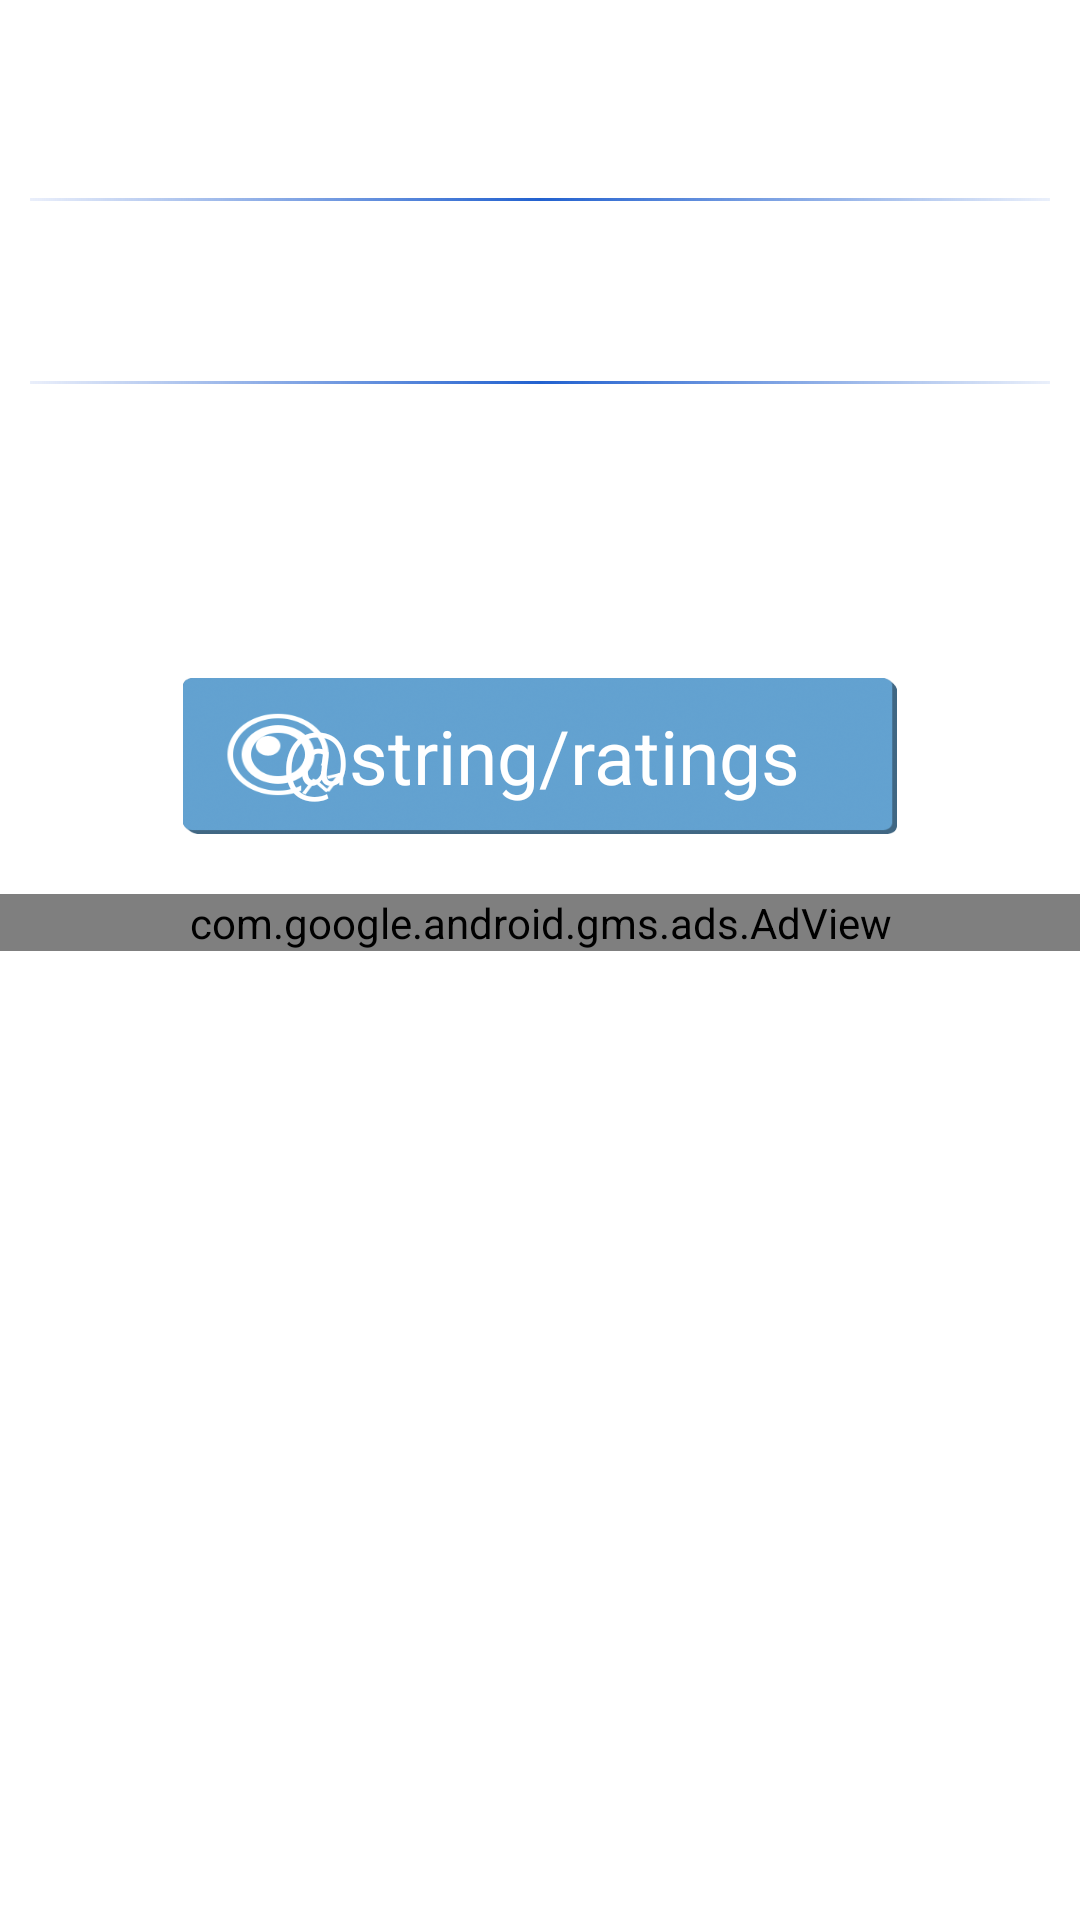

This screen was rendered from an Android layout file. Write that file and the resources it references.
<!-- AndroidManifest.xml: application theme AppTheme -->
<!-- res/layout/results_stat.xml -->
<?xml version="1.0" encoding="utf-8"?>
<LinearLayout xmlns:android="http://schemas.android.com/apk/res/android"
    xmlns:ads="http://schemas.android.com/apk/res-auto"

    android:orientation="vertical"
    android:layout_width="wrap_content"
    android:layout_height="fill_parent"
    android:background="@drawable/backg"
    android:scrollbars="vertical"
    android:tileMode="repeat"
    >

    <TextView
        style="@style/text_32"
        android:layout_marginTop="0dp"
        android:layout_width="fill_parent"
        android:layout_height="36dp"
        android:text="@string/rezultati"
        android:id="@+id/menu"/>
    <TextView
        style="@style/text_16"
        android:layout_marginTop="0dp"
        android:layout_width="fill_parent"
        android:layout_height="20dp"
        android:gravity="center_horizontal"
        android:text="@string/stat_testov"/>
    <View
        style="@style/margin_10dp"
        android:layout_width="wrap_content"
        android:background="@drawable/separator"
        android:layout_height="1dp" />
    <LinearLayout
        android:orientation="horizontal"
        android:layout_width="wrap_content"
        android:layout_height="wrap_content">
        <TextView
            style="@style/text_16"
            android:layout_marginTop="0dp"
            android:layout_width="fill_parent"
            android:layout_height="20dp"
            android:text="@string/front_camera"
            />
        <TextView
            style="@style/text_16"
            android:layout_marginTop="0dp"
            android:layout_width="fill_parent"
            android:layout_height="20dp"
            android:text="0"
            android:id="@+id/stat_rez_front"/>
    </LinearLayout>
    <LinearLayout
        android:orientation="horizontal"
        android:layout_width="wrap_content"
        android:layout_height="wrap_content">
        <TextView
            style="@style/text_16"
            android:layout_marginTop="0dp"
            android:layout_width="fill_parent"
            android:layout_height="20dp"
            android:text="@string/back_camera"
            />
        <TextView
            style="@style/text_16"
            android:layout_marginTop="0dp"
            android:layout_width="fill_parent"
            android:layout_height="20dp"
            android:text="0"
            android:id="@+id/stat_rez_back"/>
    </LinearLayout>
    <View
        style="@style/margin_10dp"
        android:layout_width="wrap_content"
        android:background="@drawable/separator"
        android:layout_height="1dp" />
    <LinearLayout
        android:orientation="vertical"
        android:layout_width="fill_parent"
        android:layout_height="wrap_content">
        <TextView
            style="@style/text_32"
            android:layout_marginTop="0dp"
            android:layout_width="fill_parent"
            android:layout_height="39dp"
            android:text="@string/stat_rezultat"
            />
        <TextView
            style="@style/text_32"
            android:layout_marginTop="0dp"
            android:layout_width="fill_parent"
            android:layout_height="39dp"
            android:text="0"
            android:id="@+id/stat_rezults"/>
        <Button
            android:layout_marginTop="10dp"
            android:layout_width="238dp"
            android:layout_height="52dp"
            android:layout_gravity="center"
            android:text="@string/ratings"
            android:textColor="#ffffffff"
            android:textSize="25sp"
            android:id="@+id/ratingsButton"
            android:background="@drawable/knopka_reiting"/>
    </LinearLayout>
    <RelativeLayout
        android:layout_width="wrap_content"
        android:layout_height="match_parent"
        android:layout_marginTop="20dp"
        android:gravity="center_horizontal"
        >
        <com.google.android.gms.ads.AdView
            android:id="@+id/adView"
            android:layout_width="match_parent"
            android:layout_height="wrap_content"
            android:layout_centerHorizontal="true"
            ads:adSize="MEDIUM_RECTANGLE"
            ads:adUnitId="ca-app-pub-5359593568252395/1961212749"/>
        <TextView
            android:text="@string/podpis"
            android:textColor="#ffffff"
            android:gravity="bottom"
            android:textSize="12sp"
            android:layout_alignParentTop="true"
            android:layout_centerHorizontal="true"
            android:layout_width="wrap_content"
            android:layout_height="fill_parent"/>
    </RelativeLayout>
</LinearLayout>
<!-- resources referenced by this layout -->
<resources>
  <!-- drawable knopka_reiting: png bitmap (drawable, 99395 bytes) -->
  <!-- drawable separator (drawable) -->
  <?xml version="1.0" encoding="utf-8"?>
  <shape xmlns:android="http://schemas.android.com/apk/res/android"
      android:shape="rectangle" >
  
      <gradient
          android:angle="0"
          android:centerColor="#ff2261cf"
          android:endColor="#150044cc"
          android:startColor="#15003bcc" />
  
  </shape>
  <string name="back_camera">Основная камера:</string>
  <string name="front_camera">Передняя камера:</string>
  <string name="podpis">\u00A9 2013</string>
  <string name="ratings">Рейтинги</string>
  <string name="rezultati">Результаты</string>
  <string name="stat_rezultat">Общий результат:</string>
  <string name="stat_testov">статических тестов</string>
  <style name="margin_10dp">
      <item name="android:layout_marginRight">10dp</item>
      <item name="android:layout_marginLeft">10dp</item>
      <item name="android:layout_marginBottom">10dp</item>
      <item name="android:layout_marginTop">10dp</item>
  </style>
  <style name="text_16">
          <item name="android:textSize">16sp</item>
          <item name="android:textColor">#ffffff</item>
          <item name="android:gravity">left</item>
  
      </style>
  <style name="text_32">
          <item name="android:textSize">32sp</item>
          <item name="android:textColor">#ffffff</item>
          <item name="android:gravity">center_horizontal</item>
      </style>
  <style name="AppTheme" parent="android:Theme.Holo.Light.DarkActionBar">
          
      </style>
</resources>
